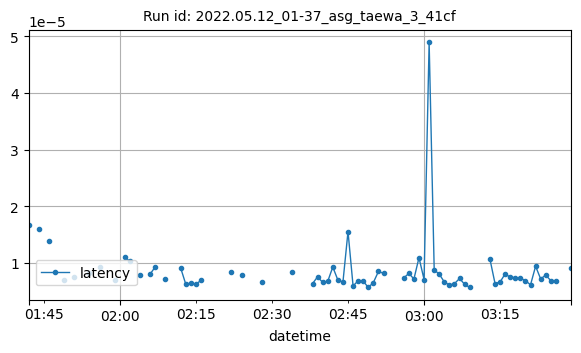

The table this chart was drawn from, first rows:
datetime, latency
2022-05-12T01:42:00Z, 1.668930053710938e-05
2022-05-12T01:44:00Z, 1.5958150227864588e-05
2022-05-12T01:46:00Z, 1.3858079910278322e-05
2022-05-12T01:49:00Z, 7.054385016946232e-06
2022-05-12T01:51:00Z, 7.5631671481662325e-06
2022-05-12T01:54:00Z, 8.231715152138158e-06
2022-05-12T01:56:00Z, 9.381771087646485e-06
2022-05-12T01:59:00Z, 6.9254920596168154e-06
2022-05-12T02:01:00Z, 1.0988929054953836e-05
2022-05-12T02:02:00Z, 1.029534773393111e-05
2022-05-12T02:04:00Z, 7.836715034816576e-06
2022-05-12T02:06:00Z, 8.086363474527994e-06
2022-05-12T02:07:00Z, 9.3380610148112e-06
2022-05-12T02:09:00Z, 7.143020629882813e-06
2022-05-12T02:12:00Z, 9.107589721679686e-06
2022-05-12T02:13:00Z, 6.265640258789063e-06
2022-05-12T02:14:00Z, 6.4373016357421875e-06
2022-05-12T02:15:00Z, 6.256103515625e-06
2022-05-12T02:16:00Z, 6.9427490234375e-06
2022-05-12T02:22:00Z, 8.459091186523435e-06
2022-05-12T02:24:00Z, 7.867813110351562e-06
2022-05-12T02:28:00Z, 6.666183471679688e-06
2022-05-12T02:34:00Z, 8.392333984375e-06
2022-05-12T02:38:00Z, 6.357828776041667e-06
2022-05-12T02:39:00Z, 7.574374859149637e-06
2022-05-12T02:40:00Z, 6.580352783203125e-06
2022-05-12T02:41:00Z, 6.761550903320312e-06
2022-05-12T02:42:00Z, 9.298324584960932e-06
2022-05-12T02:43:00Z, 6.9904327392578126e-06
2022-05-12T02:44:00Z, 6.647109985351564e-06
2022-05-12T02:45:00Z, 1.5554428100585936e-05
2022-05-12T02:46:00Z, 5.941390991210938e-06
2022-05-12T02:47:00Z, 6.885528564453125e-06
2022-05-12T02:48:00Z, 6.799697875976562e-06
2022-05-12T02:49:00Z, 5.68389892578125e-06
2022-05-12T02:50:00Z, 6.551742553710938e-06
2022-05-12T02:51:00Z, 8.506774902343748e-06
2022-05-12T02:52:00Z, 8.182525634765623e-06
2022-05-12T02:56:00Z, 7.36236572265625e-06
2022-05-12T02:57:00Z, 8.172988891601564e-06
2022-05-12T02:58:00Z, 7.181167602539064e-06
2022-05-12T02:59:00Z, 1.0938644409179688e-05
2022-05-12T03:00:00Z, 7.0898156417043585e-06
2022-05-12T03:01:00Z, 4.891395568847656e-05
2022-05-12T03:02:00Z, 8.783340454101563e-06
2022-05-12T03:03:00Z, 8.029937744140625e-06
2022-05-12T03:04:00Z, 6.647109985351562e-06
2022-05-12T03:05:00Z, 6.122589111328125e-06
2022-05-12T03:06:00Z, 6.3610076904296874e-06
2022-05-12T03:07:00Z, 7.276535034179687e-06
2022-05-12T03:08:00Z, 6.237030029296875e-06
2022-05-12T03:09:00Z, 5.68389892578125e-06
2022-05-12T03:13:00Z, 1.0652542114257812e-05
2022-05-12T03:14:00Z, 6.37054443359375e-06
2022-05-12T03:15:00Z, 6.666183471679688e-06
2022-05-12T03:16:00Z, 8.087158203125002e-06
2022-05-12T03:17:00Z, 7.4747446421030404e-06
2022-05-12T03:18:00Z, 7.438659667968752e-06
2022-05-12T03:19:00Z, 7.343292236328125e-06
2022-05-12T03:20:00Z, 6.866455078125002e-06
... 7 more rows
